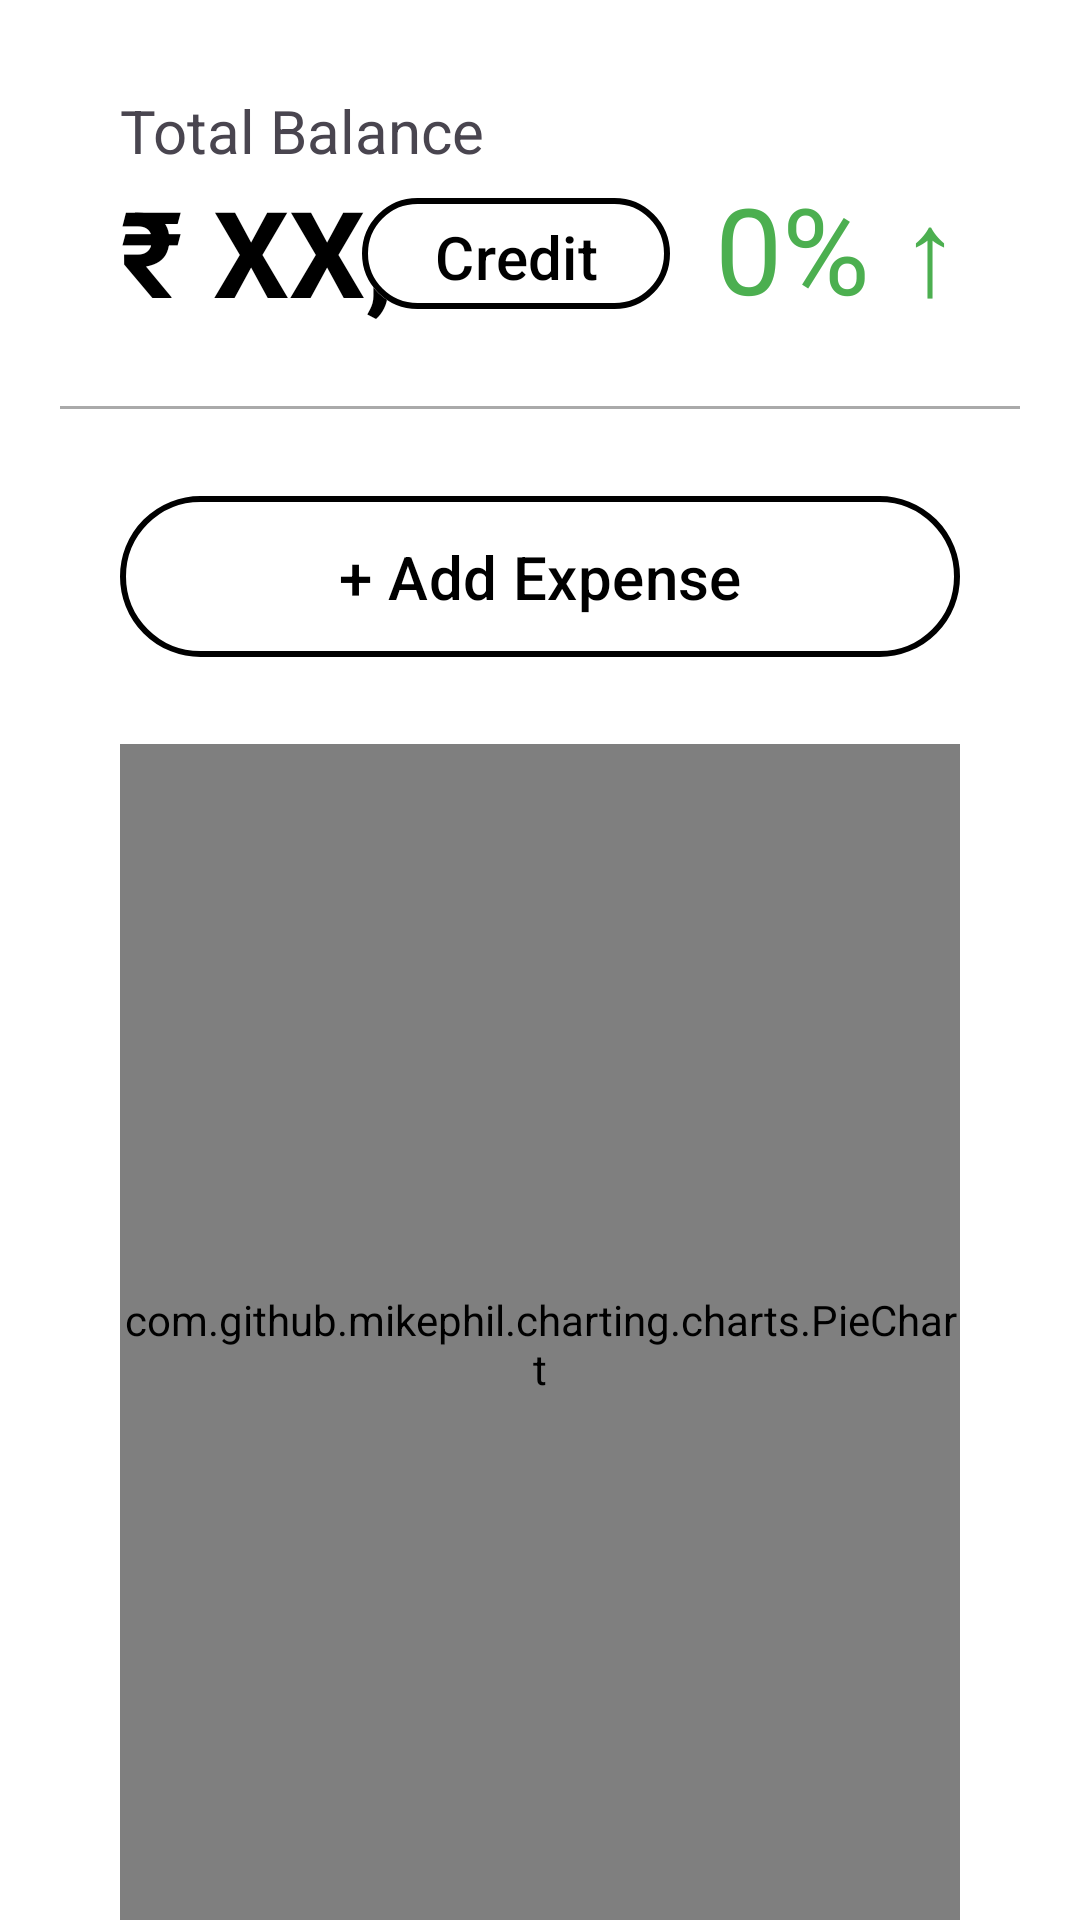

Reconstruct the res/layout file that produces this screen, plus the resources it refers to.
<!-- AndroidManifest.xml: application theme Theme.FinanceTracker -->
<!-- res/layout/fragment_balance.xml -->
<?xml version="1.0" encoding="utf-8"?>
<androidx.constraintlayout.widget.ConstraintLayout xmlns:android="http://schemas.android.com/apk/res/android"
    xmlns:app="http://schemas.android.com/apk/res-auto"
    xmlns:tools="http://schemas.android.com/tools"
    android:layout_width="match_parent"
    android:layout_height="match_parent"
    android:background="@color/white"
    android:focusable="true"
    tools:context=".view.dashboard_UI.BalanceFragment">

    <TextView
        android:id="@+id/textView5"
        android:layout_width="wrap_content"
        android:layout_height="wrap_content"
        android:layout_marginStart="40dp"
        android:layout_marginTop="30dp"
        android:text="Total Balance"
        android:textSize="20sp"
        app:layout_constraintEnd_toEndOf="parent"
        app:layout_constraintHorizontal_bias="0"
        app:layout_constraintStart_toStartOf="parent"
        app:layout_constraintTop_toTopOf="parent" />

    <TextView
        android:id="@+id/currentBalance"
        android:layout_width="wrap_content"
        android:layout_height="wrap_content"
        android:layout_marginStart="40dp"
        android:text="₹ XX,XXX"
        android:textColor="@color/black"
        android:textSize="40sp"
        android:textStyle="bold"
        app:layout_constraintEnd_toEndOf="parent"
        app:layout_constraintHorizontal_bias="0"
        app:layout_constraintStart_toStartOf="parent"
        app:layout_constraintTop_toBottomOf="@+id/textView5" />

    <com.google.android.material.button.MaterialButton
        android:id="@+id/creditButton"
        android:layout_width="wrap_content"
        android:layout_height="45dp"
        android:layout_marginTop="5dp"
        android:layout_marginEnd="15dp"
        android:backgroundTint="@color/white"
        android:text="Credit"
        android:textColor="@color/black"
        android:textSize="20sp"
        app:layout_constraintBottom_toTopOf="@+id/view"
        app:layout_constraintEnd_toStartOf="@+id/textView11"
        app:layout_constraintTop_toBottomOf="@+id/textView5"
        app:layout_constraintVertical_bias="0"
        app:strokeColor="@color/black"
        app:strokeWidth="2dp" />

    <TextView
        android:id="@+id/textView11"
        android:layout_width="wrap_content"
        android:layout_height="wrap_content"
        android:layout_marginTop="-2dp"
        android:layout_marginEnd="40dp"
        android:text="0% ↑"
        android:textColor="@color/softGreen"
        android:textSize="40sp"
        app:layout_constraintBottom_toBottomOf="parent"
        app:layout_constraintEnd_toEndOf="parent"
        app:layout_constraintHorizontal_bias="1"
        app:layout_constraintStart_toEndOf="@+id/currentBalance"
        app:layout_constraintTop_toBottomOf="@+id/textView5"
        app:layout_constraintVertical_bias="0" />

    <View
        android:id="@+id/view"
        android:layout_width="match_parent"
        android:layout_height="1dp"
        android:layout_marginStart="20dp"
        android:layout_marginTop="25dp"
        android:layout_marginEnd="20dp"
        android:background="@android:color/darker_gray"
        app:layout_constraintBottom_toBottomOf="parent"
        app:layout_constraintEnd_toEndOf="parent"
        app:layout_constraintHorizontal_bias="1.0"
        app:layout_constraintStart_toStartOf="parent"
        app:layout_constraintTop_toBottomOf="@+id/currentBalance"
        app:layout_constraintVertical_bias="0" />

    

    <ScrollView
        android:id="@+id/scrollable"
        android:layout_width="match_parent"
        android:layout_height="wrap_content"
        app:layout_constraintBottom_toBottomOf="parent"
        app:layout_constraintEnd_toEndOf="parent"
        app:layout_constraintHorizontal_bias="0.5"
        app:layout_constraintStart_toStartOf="parent"
        app:layout_constraintTop_toBottomOf="@+id/view"
        app:layout_constraintVertical_bias="0">

        <androidx.constraintlayout.widget.ConstraintLayout
            android:layout_width="match_parent"
            android:layout_height="wrap_content">

            <com.google.android.material.button.MaterialButton
                android:id="@+id/addExpenseButton"
                android:layout_width="0dp"
                android:layout_height="30pt"
                android:layout_marginStart="40dp"
                android:layout_marginTop="25dp"
                android:layout_marginEnd="40dp"
                android:backgroundTint="@color/white"
                android:text="+ Add Expense"
                android:textColor="@color/black"
                android:textSize="20dp"
                app:layout_constraintEnd_toEndOf="parent"
                app:layout_constraintHorizontal_bias="0.0"
                app:layout_constraintStart_toStartOf="parent"
                app:layout_constraintTop_toTopOf="parent"
                app:strokeColor="@color/black"
                app:strokeWidth="2dp" />

            <com.github.mikephil.charting.charts.PieChart
                android:id="@+id/pieChart"
                android:layout_width="0dp"
                android:layout_height="400dp"
                android:layout_marginStart="40dp"
                android:layout_marginTop="25dp"
                android:layout_marginEnd="40dp"
                app:layout_constraintEnd_toEndOf="parent"
                app:layout_constraintHorizontal_bias="0.498"
                app:layout_constraintStart_toStartOf="parent"
                app:layout_constraintTop_toBottomOf="@+id/addExpenseButton">

            </com.github.mikephil.charting.charts.PieChart>

            <View
                android:id="@+id/view2"
                android:layout_width="match_parent"
                android:layout_height="1dp"
                android:layout_marginStart="20dp"
                android:layout_marginTop="25dp"
                android:layout_marginEnd="20dp"
                android:background="@android:color/darker_gray"
                app:layout_constraintBottom_toBottomOf="parent"
                app:layout_constraintEnd_toEndOf="parent"
                app:layout_constraintHorizontal_bias="1.0"
                app:layout_constraintStart_toStartOf="parent"
                app:layout_constraintTop_toBottomOf="@+id/pieChart"
                app:layout_constraintVertical_bias="0" />

            <TextView
                android:id="@+id/textView12"
                android:layout_width="wrap_content"
                android:layout_height="wrap_content"
                android:layout_marginStart="40dp"
                android:layout_marginTop="25dp"
                android:text="Transactions"
                android:textSize="20sp"
                app:layout_constraintEnd_toEndOf="parent"
                app:layout_constraintHorizontal_bias="0.0"
                app:layout_constraintStart_toStartOf="parent"
                app:layout_constraintTop_toBottomOf="@+id/view2" />

        </androidx.constraintlayout.widget.ConstraintLayout>
    </ScrollView>

    <androidx.core.widget.NestedScrollView
        android:layout_width="match_parent"
        android:layout_height="200dp"
        android:fillViewport="true"
        app:layout_constraintEnd_toEndOf="parent"
        app:layout_constraintBottom_toBottomOf="parent"
        app:layout_constraintTop_toBottomOf="@+id/scrollable"
        app:layout_constraintHorizontal_bias="0.5"
        app:layout_constraintVertical_bias="0"
        app:layout_constraintStart_toStartOf="parent">

        <androidx.recyclerview.widget.RecyclerView
            android:id="@+id/transactionRecyclerView"
            android:layout_width="match_parent"
            android:layout_height="wrap_content"
            android:layout_marginStart="40dp"
            android:layout_marginTop="5dp"
            android:layout_marginEnd="40dp" />
    </androidx.core.widget.NestedScrollView>


</androidx.constraintlayout.widget.ConstraintLayout>
<!-- resources referenced by this layout -->
<resources>
  <color name="black">#FF000000</color>
  <color name="softGreen">#4CAF50</color>
  <color name="white">#FFFFFFFF</color>
  <style name="Theme.FinanceTracker" parent="Base.Theme.FinanceTracker" />
  <style name="Base.Theme.FinanceTracker" parent="Theme.Material3.DayNight.NoActionBar">
          
          
  
      </style>
</resources>
